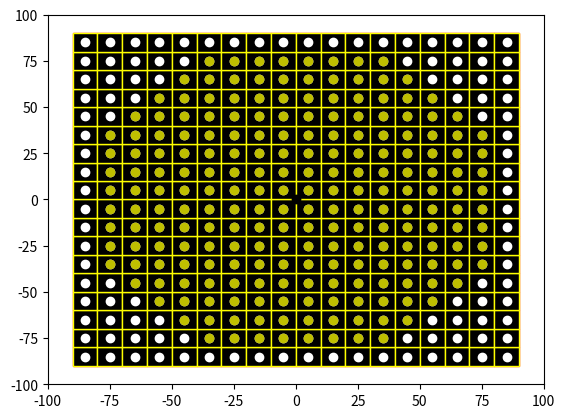

Here is the Python script that generated this plot:

import numpy as np
import matplotlib.pyplot as plt
import matplotlib.patches as mpatches


bounding_box_2=np.array([[ -85, -75, -65, -55, -45, -35, -25, -15, -5, 5, 15, 25, 35, 45, 55, 65, 75, 85, -85, -75, -65, -55, -45, -35, -25, -15, -5, 5, 15, 25, 35, 45, 55, 65, 75, 85, -85, -75, -65, -55, -45, -35, -25, -15, -5, 5, 15, 25, 35, 45, 55, 65, 75, 85, -85, -75, -65, -55, -45, -35, -25, -15, -5, 5, 15, 25, 35, 45, 55, 65, 75, 85, -85, -75, -65, -55, -45, -35, -25, -15, -5, 5, 15, 25, 35, 45, 55, 65, 75, 85, -85, -75, -65, -55, -45, -35, -25, -15, -5, 5, 15, 25, 35, 45, 55, 65, 75, 85, -85, -75, -65, -55, -45, -35, -25, -15, -5, 5, 15, 25, 35, 45, 55, 65, 75, 85, -85, -75, -65, -55, -45, -35, -25, -15, -5, 5, 15, 25, 35, 45, 55, 65, 75, 85, -85, -75, -65, -55, -45, -35, -25, -15, -5, 5, 15, 25, 35, 45, 55, 65, 75, 85, -85, -75, -65, -55, -45, -35, -25, -15, -5, 5, 15, 25, 35, 45, 55, 65, 75, 85, -85, -75, -65, -55, -45, -35, -25, -15, -5, 5, 15, 25, 35, 45, 55, 65, 75, 85, -85, -75, -65, -55, -45, -35, -25, -15, -5, 5, 15, 25, 35, 45, 55, 65, 75, 85, -85, -75, -65, -55, -45, -35, -25, -15, -5, 5, 15, 25, 35, 45, 55, 65, 75, 85, -85, -75, -65, -55, -45, -35, -25, -15, -5, 5, 15, 25, 35, 45, 55, 65, 75, 85, -85, -75, -65, -55, -45, -35, -25, -15, -5, 5, 15, 25, 35, 45, 55, 65, 75, 85, -85, -75, -65, -55, -45, -35, -25, -15, -5, 5, 15, 25, 35, 45, 55, 65, 75, 85, -85, -75, -65, -55, -45, -35, -25, -15, -5, 5, 15, 25, 35, 45, 55, 65, 75, 85, -85, -75, -65, -55, -45, -35, -25, -15, -5, 5, 15, 25, 35, 45, 55, 65, 75, 85 ],[ -85, -85, -85, -85, -85, -85, -85, -85, -85, -85, -85, -85, -85, -85, -85, -85, -85, -85, -75, -75, -75, -75, -75, -75, -75, -75, -75, -75, -75, -75, -75, -75, -75, -75, -75, -75, -65, -65, -65, -65, -65, -65, -65, -65, -65, -65, -65, -65, -65, -65, -65, -65, -65, -65, -55, -55, -55, -55, -55, -55, -55, -55, -55, -55, -55, -55, -55, -55, -55, -55, -55, -55, -45, -45, -45, -45, -45, -45, -45, -45, -45, -45, -45, -45, -45, -45, -45, -45, -45, -45, -35, -35, -35, -35, -35, -35, -35, -35, -35, -35, -35, -35, -35, -35, -35, -35, -35, -35, -25, -25, -25, -25, -25, -25, -25, -25, -25, -25, -25, -25, -25, -25, -25, -25, -25, -25, -15, -15, -15, -15, -15, -15, -15, -15, -15, -15, -15, -15, -15, -15, -15, -15, -15, -15, -5, -5, -5, -5, -5, -5, -5, -5, -5, -5, -5, -5, -5, -5, -5, -5, -5, -5, 5, 5, 5, 5, 5, 5, 5, 5, 5, 5, 5, 5, 5, 5, 5, 5, 5, 5, 15, 15, 15, 15, 15, 15, 15, 15, 15, 15, 15, 15, 15, 15, 15, 15, 15, 15, 25, 25, 25, 25, 25, 25, 25, 25, 25, 25, 25, 25, 25, 25, 25, 25, 25, 25, 35, 35, 35, 35, 35, 35, 35, 35, 35, 35, 35, 35, 35, 35, 35, 35, 35, 35, 45, 45, 45, 45, 45, 45, 45, 45, 45, 45, 45, 45, 45, 45, 45, 45, 45, 45, 55, 55, 55, 55, 55, 55, 55, 55, 55, 55, 55, 55, 55, 55, 55, 55, 55, 55, 65, 65, 65, 65, 65, 65, 65, 65, 65, 65, 65, 65, 65, 65, 65, 65, 65, 65, 75, 75, 75, 75, 75, 75, 75, 75, 75, 75, 75, 75, 75, 75, 75, 75, 75, 75, 85, 85, 85, 85, 85, 85, 85, 85, 85, 85, 85, 85, 85, 85, 85, 85, 85, 85 ]])


a=np.diag(range(15))
#print(a)
#print(len(bounding_box))
#print(bounding_box.size)
#print(bounding_box.shape)
#print(bounding_box.reshape(2,289))
#plt.matshow(bounding_box.reshape(2,289))
#(nrows, ncols) = bounding_box.shape
#pixel_plot=plt.figure() #make plot
#plt.title("bounding box")
fig,ax=plt.subplots()
plt.plot([ -85, -75, -65, -55, -45, -35, -25, -15, -5, 5, 15, 25, 35, 45, 55, 65, 75, 85, -85, -75, -65, -55, -45, -35, -25, -15, -5, 5, 15, 25, 35, 45, 55, 65, 75, 85, -85, -75, -65, -55, -45, -35, -25, -15, -5, 5, 15, 25, 35, 45, 55, 65, 75, 85, -85, -75, -65, -55, -45, -35, -25, -15, -5, 5, 15, 25, 35, 45, 55, 65, 75, 85, -85, -75, -65, -55, -45, -35, -25, -15, -5, 5, 15, 25, 35, 45, 55, 65, 75, 85, -85, -75, -65, -55, -45, -35, -25, -15, -5, 5, 15, 25, 35, 45, 55, 65, 75, 85, -85, -75, -65, -55, -45, -35, -25, -15, -5, 5, 15, 25, 35, 45, 55, 65, 75, 85, -85, -75, -65, -55, -45, -35, -25, -15, -5, 5, 15, 25, 35, 45, 55, 65, 75, 85, -85, -75, -65, -55, -45, -35, -25, -15, -5, 5, 15, 25, 35, 45, 55, 65, 75, 85, -85, -75, -65, -55, -45, -35, -25, -15, -5, 5, 15, 25, 35, 45, 55, 65, 75, 85, -85, -75, -65, -55, -45, -35, -25, -15, -5, 5, 15, 25, 35, 45, 55, 65, 75, 85, -85, -75, -65, -55, -45, -35, -25, -15, -5, 5, 15, 25, 35, 45, 55, 65, 75, 85, -85, -75, -65, -55, -45, -35, -25, -15, -5, 5, 15, 25, 35, 45, 55, 65, 75, 85, -85, -75, -65, -55, -45, -35, -25, -15, -5, 5, 15, 25, 35, 45, 55, 65, 75, 85, -85, -75, -65, -55, -45, -35, -25, -15, -5, 5, 15, 25, 35, 45, 55, 65, 75, 85, -85, -75, -65, -55, -45, -35, -25, -15, -5, 5, 15, 25, 35, 45, 55, 65, 75, 85, -85, -75, -65, -55, -45, -35, -25, -15, -5, 5, 15, 25, 35, 45, 55, 65, 75, 85, -85, -75, -65, -55, -45, -35, -25, -15, -5, 5, 15, 25, 35, 45, 55, 65, 75, 85 ],[ -85, -85, -85, -85, -85, -85, -85, -85, -85, -85, -85, -85, -85, -85, -85, -85, -85, -85, -75, -75, -75, -75, -75, -75, -75, -75, -75, -75, -75, -75, -75, -75, -75, -75, -75, -75, -65, -65, -65, -65, -65, -65, -65, -65, -65, -65, -65, -65, -65, -65, -65, -65, -65, -65, -55, -55, -55, -55, -55, -55, -55, -55, -55, -55, -55, -55, -55, -55, -55, -55, -55, -55, -45, -45, -45, -45, -45, -45, -45, -45, -45, -45, -45, -45, -45, -45, -45, -45, -45, -45, -35, -35, -35, -35, -35, -35, -35, -35, -35, -35, -35, -35, -35, -35, -35, -35, -35, -35, -25, -25, -25, -25, -25, -25, -25, -25, -25, -25, -25, -25, -25, -25, -25, -25, -25, -25, -15, -15, -15, -15, -15, -15, -15, -15, -15, -15, -15, -15, -15, -15, -15, -15, -15, -15, -5, -5, -5, -5, -5, -5, -5, -5, -5, -5, -5, -5, -5, -5, -5, -5, -5, -5, 5, 5, 5, 5, 5, 5, 5, 5, 5, 5, 5, 5, 5, 5, 5, 5, 5, 5, 15, 15, 15, 15, 15, 15, 15, 15, 15, 15, 15, 15, 15, 15, 15, 15, 15, 15, 25, 25, 25, 25, 25, 25, 25, 25, 25, 25, 25, 25, 25, 25, 25, 25, 25, 25, 35, 35, 35, 35, 35, 35, 35, 35, 35, 35, 35, 35, 35, 35, 35, 35, 35, 35, 45, 45, 45, 45, 45, 45, 45, 45, 45, 45, 45, 45, 45, 45, 45, 45, 45, 45, 55, 55, 55, 55, 55, 55, 55, 55, 55, 55, 55, 55, 55, 55, 55, 55, 55, 55, 65, 65, 65, 65, 65, 65, 65, 65, 65, 65, 65, 65, 65, 65, 65, 65, 65, 65, 75, 75, 75, 75, 75, 75, 75, 75, 75, 75, 75, 75, 75, 75, 75, 75, 75, 75, 85, 85, 85, 85, 85, 85, 85, 85, 85, 85, 85, 85, 85, 85, 85, 85, 85, 85 ], 'wo')
for item in range(bounding_box_2.shape[1]):
    recy=mpatches.Rectangle((bounding_box_2[0][item]-5,bounding_box_2[1][item]-5), 10, 10, ec="red")  
    ax.add_patch(recy) 
    #recy=mpatches.Rectangle((bounding_box_1[item][0]-5,bounding_box_1[item][1]-5), 10, 10, ec="none")
    #ax.add_patch(recy)

circ=mpatches.Circle((0, 0), 83.6505, ec="black", fc="none")
ax.plot([0],[0],'ko')
ax.add_patch(circ)
#ax.plot([ -25, -15, -5, 5, 15, 25, -45, -35, -25, 25, 35, 45, -55, -45, 45, 55, -65, -55, 55, 65, -75, -65, 65, 75, -75, 75, -85, -75, 75, 85, -85, 85, -85, 85, -85, 85, -85, 85, -85, -75, 75, 85, -75, 75, -75, -65, 65, 75, -65, -55, 55, 65, -55, -45, 45, 55, -45, -35, -25, 25, 35, 45, -25, -15, -5, 5, 15, 25 ],[ -85, -85, -85, -85, -85, -85, -75, -75, -75, -75, -75, -75, -65, -65, -65, -65, -55, -55, -55, -55, -45, -45, -45, -45, -35, -35, -25, -25, -25, -25, -15, -15, -5, -5, 5, 5, 15, 15, 25, 25, 25, 25, 35, 35, 45, 45, 45, 45, 55, 55, 55, 55, 65, 65, 65, 65, 75, 75, 75, 75, 75, 75, 85, 85, 85, 85, 85, 85 ],'bo')
#ax.plot([ -25, -15, -5, 5, 15, 25, -45, 45, -55, 55, -65, 65, -75, 75, -85, 85, -85, 85, -85, 85, -85, 85, -85, 85, -85, 85, -75, 75, -65, 65, -55, 55, -45, 45, -25, -15, -5, 5, 15, 25, ],[ -85, -85, -85, -85, -85, -85, -75, -75, -65, -65, -55, -55, -45, -45, -25, -25, -15, -15, -5, -5, 5, 5, 15, 15, 25, 25, 45, 45, 55, 55, 65, 65, 75, 75, 85, 85, 85, 85, 85, 85,  ], 'go' )
ax.plot([ -35, -25, -15, -5, 5, 15, 25, 35, -45, -35, -25, -15, -5, 5, 15, 25, 35, 45, -55, -45, -35, -25, -15, -5, 5, 15, 25, 35, 45, 55, -65, -55, -45, -35, -25, -15, -5, 5, 15, 25, 35, 45, 55, 65, -75, -65, -55, -45, -35, -25, -15, -5, 5, 15, 25, 35, 45, 55, 65, 75, -75, -65, -55, -45, -35, -25, -15, -5, 5, 15, 25, 35, 45, 55, 65, 75, -75, -65, -55, -45, -35, -25, -15, -5, 5, 15, 25, 35, 45, 55, 65, 75, -75, -65, -55, -45, -35, -25, -15, -5, 5, 15, 25, 35, 45, 55, 65, 75, -75, -65, -55, -45, -35, -25, -15, -5, 5, 15, 25, 35, 45, 55, 65, 75, -75, -65, -55, -45, -35, -25, -15, -5, 5, 15, 25, 35, 45, 55, 65, 75, -75, -65, -55, -45, -35, -25, -15, -5, 5, 15, 25, 35, 45, 55, 65, 75, -75, -65, -55, -45, -35, -25, -15, -5, 5, 15, 25, 35, 45, 55, 65, 75, -65, -55, -45, -35, -25, -15, -5, 5, 15, 25, 35, 45, 55, 65, -55, -45, -35, -25, -15, -5, 5, 15, 25, 35, 45, 55, -45, -35, -25, -15, -5, 5, 15, 25, 35, 45, -35, -25, -15, -5, 5, 15, 25, 35 ],[ -75, -75, -75, -75, -75, -75, -75, -75, -65, -65, -65, -65, -65, -65, -65, -65, -65, -65, -55, -55, -55, -55, -55, -55, -55, -55, -55, -55, -55, -55, -45, -45, -45, -45, -45, -45, -45, -45, -45, -45, -45, -45, -45, -45, -35, -35, -35, -35, -35, -35, -35, -35, -35, -35, -35, -35, -35, -35, -35, -35, -25, -25, -25, -25, -25, -25, -25, -25, -25, -25, -25, -25, -25, -25, -25, -25, -15, -15, -15, -15, -15, -15, -15, -15, -15, -15, -15, -15, -15, -15, -15, -15, -5, -5, -5, -5, -5, -5, -5, -5, -5, -5, -5, -5, -5, -5, -5, -5, 5, 5, 5, 5, 5, 5, 5, 5, 5, 5, 5, 5, 5, 5, 5, 5, 15, 15, 15, 15, 15, 15, 15, 15, 15, 15, 15, 15, 15, 15, 15, 15, 25, 25, 25, 25, 25, 25, 25, 25, 25, 25, 25, 25, 25, 25, 25, 25, 35, 35, 35, 35, 35, 35, 35, 35, 35, 35, 35, 35, 35, 35, 35, 35, 45, 45, 45, 45, 45, 45, 45, 45, 45, 45, 45, 45, 45, 45, 55, 55, 55, 55, 55, 55, 55, 55, 55, 55, 55, 55, 65, 65, 65, 65, 65, 65, 65, 65, 65, 65, 75, 75, 75, 75, 75, 75, 75, 75  ],'yo')
#ax.grid()
for item in range(bounding_box_2.shape[1]):
    recy=mpatches.Rectangle((bounding_box_2[0][item]-5,bounding_box_2[1][item]-5), 10, 10, ec="yellow",fc="black")  
    ax.add_patch(recy) 
    #recy=mpatches.Rectangle((bounding_box_1[item][0]-5,bounding_box_1[item][1]-5), 10, 10, ec="none")
    #ax.add_patch(recy)

plt.axis([-100, 100, -100, 100])
plt.show()

